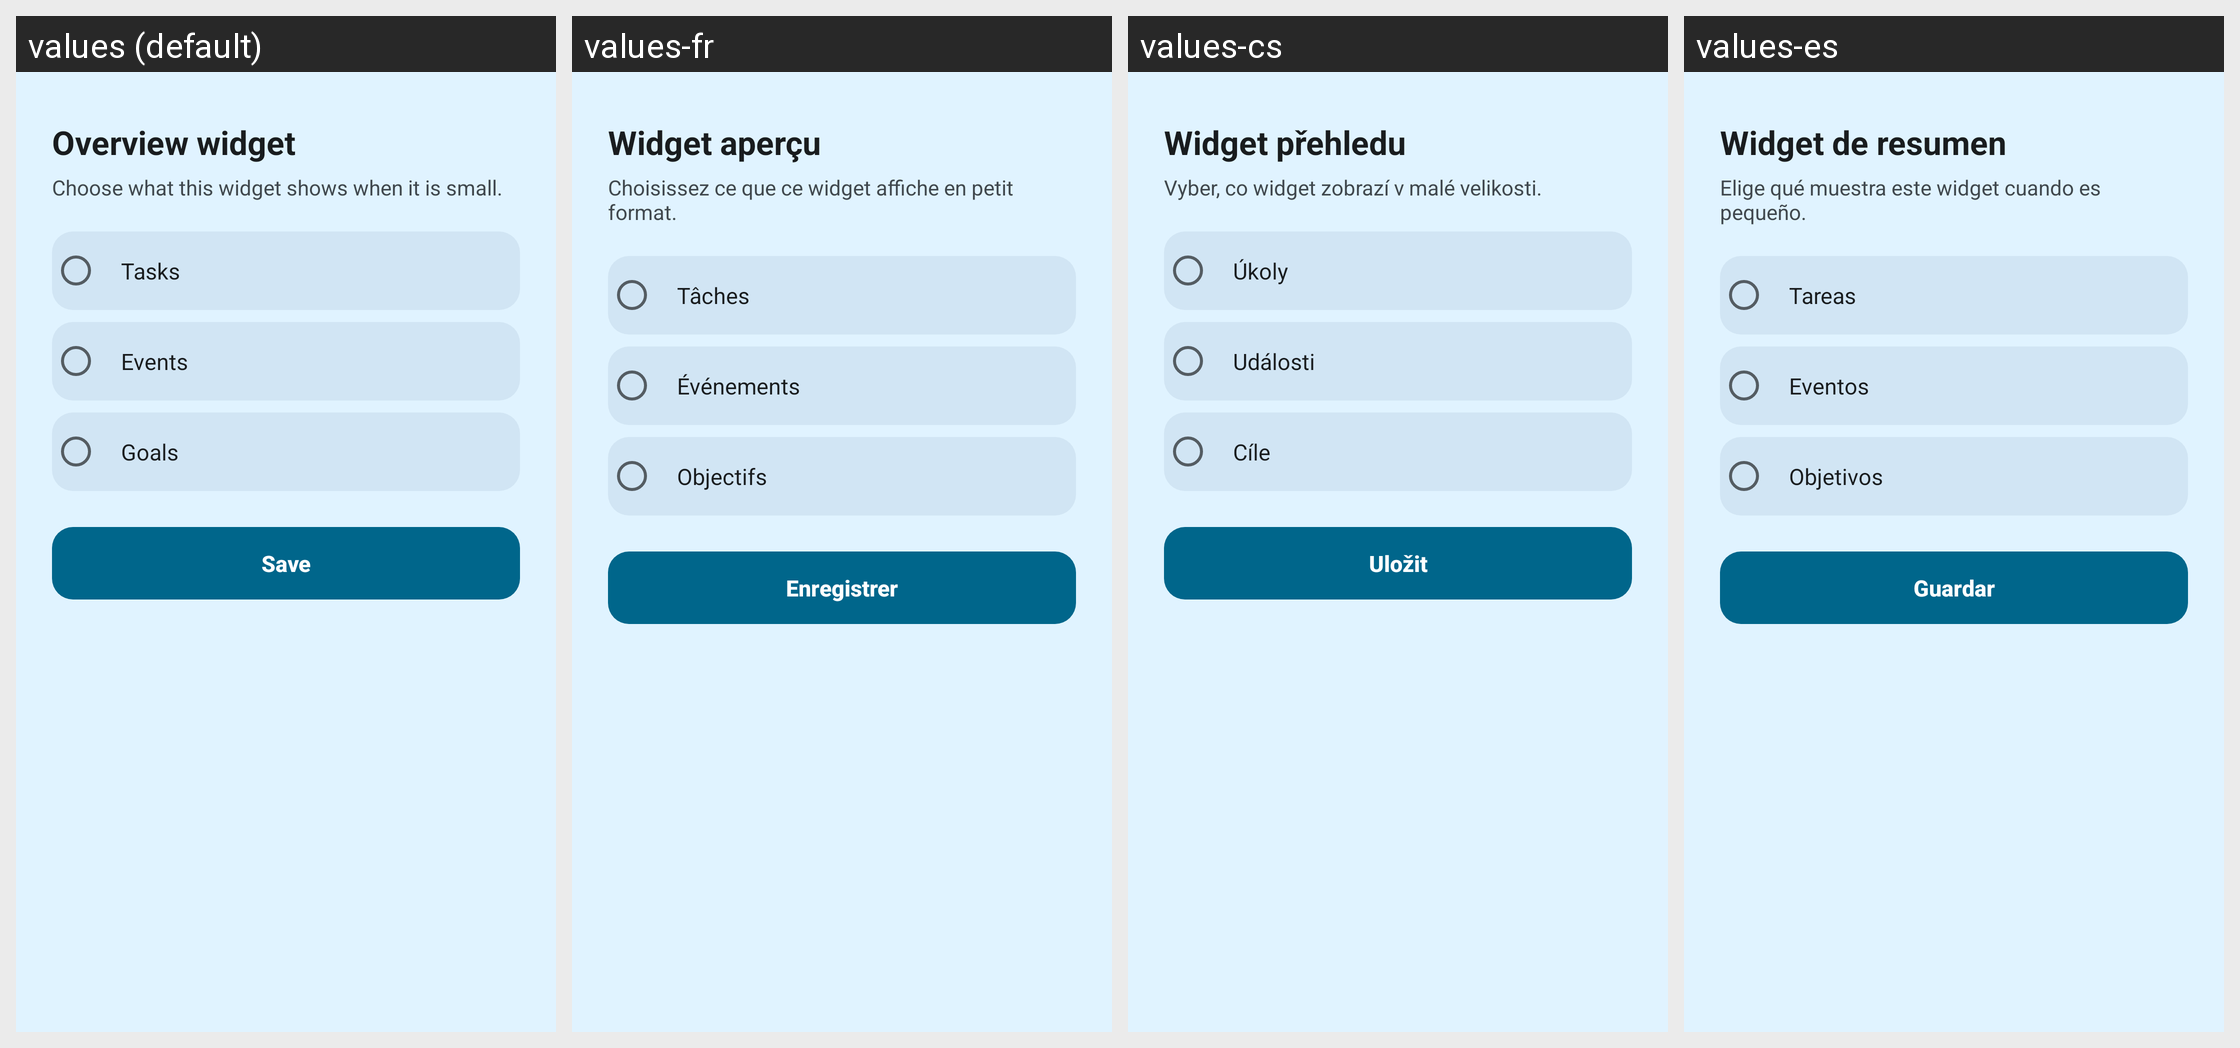

The Android screen above is rendered under several locales of the same app. Produce the string resources it draws, with the default and per-locale values.
Android screen res/layout/widget_summary_config.xml rendered under 4 locales, left to right: values (default), values-fr, values-cs, values-es. Device: Nexus 5 (rendered at 1080×1920; each locale shown at half size, 540×960, under a caption strip naming it); theme AppTheme.
Other locales in the repository, not shown: values-de, values-pt.
Strings drawn on this screen, with the default value and each locale's value (text and hints the layout hard-codes, and strings that could not be matched under every locale, appear in the picture but are not listed):

widget_config_title
  values: Overview widget
  values-fr: Widget aperçu
  values-cs: Widget přehledu
  values-es: Widget de resumen

widget_config_desc
  values: Choose what this widget shows when it is small.
  values-fr: Choisissez ce que ce widget affiche en petit format.
  values-cs: Vyber, co widget zobrazí v malé velikosti.
  values-es: Elige qué muestra este widget cuando es pequeño.

widget_label_tasks
  values: Tasks
  values-fr: Tâches
  values-cs: Úkoly
  values-es: Tareas

widget_label_events
  values: Events
  values-fr: Événements
  values-cs: Události
  values-es: Eventos

widget_label_goals
  values: Goals
  values-fr: Objectifs
  values-cs: Cíle
  values-es: Objetivos

widget_config_save
  values: Save
  values-fr: Enregistrer
  values-cs: Uložit
  values-es: Guardar
